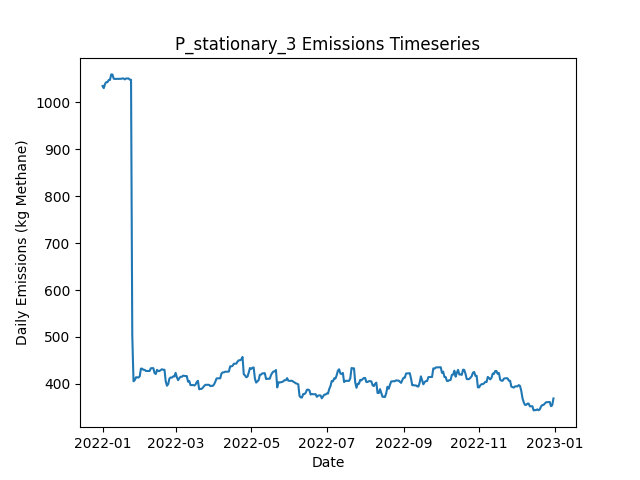

The data file committed next to this chart (first rows):
Date, Daily Emissions (Kg Methane), Daily Mitigable Emissions (Kg Methane), Daily Non-Mitigable Emissions (Kg Methan…, Daily Cost ($), Active Leaks, New Leaks, Leaks Repaired, Leaks Naturally Repaired, Leaks Tagged, Daily Repair Cost ($), Daily Natural Repair Cost ($), stationary Deployment Cost ($), stationary Sites flagged for Follow-Up, stationary Leaks tagged for repair, stationary Sites Visited, stationary Travel Time (Minutes), stationary Survey Time (Minutes), OGI_FU Deployment Cost ($), OGI_FU Sites flagged for Follow-Up, OGI_FU Leaks tagged for repair, OGI_FU Sites Visited, OGI_FU Travel Time (Minutes), OGI_FU Survey Time (Minutes)
2022-01-01, 1035, 675, 360, 6030, 365, 365, 0, 0, 0.00000, 0.00000, 0.00000, 6030, 0, , 10, 0, 0, 0.00000, , 0, 0, 0, 0
2022-01-02, 1031, 670.6, 360, 30, 364, 1, 0, 2, 0.00000, 0.00000, 400, 30, 0, , 10, 0, 0, 0.00000, , 0, 0, 0, 0
2022-01-03, 1039, 670.6, 368.9, 30, 365, 1, 0, 0, 0.00000, 0.00000, 0.00000, 30, 0, , 10, 0, 0, 0.00000, , 0, 0, 0, 0
2022-01-04, 1043, 664.5, 378.7, 30, 367, 3, 0, 1, 0.00000, 0.00000, 200, 30, 0, , 10, 0, 0, 0.00000, , 0, 0, 0, 0
2022-01-05, 1043, 664.5, 378.7, 30, 367, 0, 0, 0, 0.00000, 0.00000, 0.00000, 30, 0, , 10, 0, 0, 0.00000, , 0, 0, 0, 0
2022-01-06, 1048, 669.2, 378.7, 30, 369, 2, 0, 0, 0.00000, 0.00000, 0.00000, 30, 0, , 10, 0, 0, 0.00000, , 0, 0, 0, 0
2022-01-07, 1048, 669.2, 378.7, 30, 369, 0, 0, 0, 0.00000, 0.00000, 0.00000, 30, 0, , 10, 0, 0, 0.00000, , 0, 0, 0, 0
2022-01-08, 1060, 672.1, 387.7, 30, 372, 3, 0, 0, 0.00000, 0.00000, 0.00000, 30, 0, , 10, 0, 0, 0.00000, , 0, 0, 0, 0
2022-01-09, 1060, 671.9, 387.7, 30, 371, 0, 0, 1, 0.00000, 0.00000, 200, 30, 0, , 10, 0, 0, 0.00000, , 0, 0, 0, 0
2022-01-10, 1051, 671.9, 378.7, 3030, 370, 0, 0, 0, 185, 0.00000, 0.00000, 30, 10, , 10, 0, 0, 3000, , 185, 9, 360, 1080
2022-01-11, 1050, 671.9, 378.3, 530, 369, 0, 0, 0, 26, 0.00000, 0.00000, 30, 0, , 10, 0, 0, 500, , 26, 1, 30, 120
2022-01-12, 1050, 671.9, 378.3, 30, 369, 0, 0, 0, 0.00000, 0.00000, 0.00000, 30, 0, , 10, 0, 0, 0.00000, , 0, 0, 0, 0
2022-01-13, 1050, 671.9, 378.3, 30, 369, 0, 0, 0, 0.00000, 0.00000, 0.00000, 30, 0, , 10, 0, 0, 0.00000, , 0, 0, 0, 0
2022-01-14, 1050, 671.9, 378.3, 30, 369, 0, 0, 0, 0.00000, 0.00000, 0.00000, 30, 0, , 10, 0, 0, 0.00000, , 0, 0, 0, 0
2022-01-15, 1050, 671.9, 378.3, 30, 369, 0, 0, 0, 0.00000, 0.00000, 0.00000, 30, 0, , 10, 0, 0, 0.00000, , 0, 0, 0, 0
2022-01-16, 1050, 672.1, 378.3, 30, 370, 1, 0, 0, 0.00000, 0.00000, 0.00000, 30, 0, , 10, 0, 0, 0.00000, , 0, 0, 0, 0
2022-01-17, 1051, 674.8, 376.3, 30, 370, 1, 0, 0, 0.00000, 0.00000, 0.00000, 30, 0, , 10, 0, 0, 0.00000, , 0, 0, 0, 0
2022-01-18, 1051, 674.8, 376.3, 30, 370, 0, 0, 0, 0.00000, 0.00000, 0.00000, 30, 0, , 10, 0, 0, 0.00000, , 0, 0, 0, 0
2022-01-19, 1049, 674.8, 374.4, 3030, 369, 0, 0, 0, 184, 0.00000, 0.00000, 30, 10, , 10, 0, 0, 3000, , 184, 9, 360, 1080
2022-01-20, 1051, 674.8, 376.3, 530, 370, 1, 0, 0, 26, 0.00000, 0.00000, 30, 0, , 10, 0, 0, 500, , 26, 1, 30, 120
2022-01-21, 1051, 674.8, 376.3, 30, 370, 0, 0, 0, 0.00000, 0.00000, 0.00000, 30, 0, , 10, 0, 0, 0.00000, , 0, 0, 0, 0
2022-01-22, 1051, 674.8, 376.3, 30, 370, 0, 0, 0, 0.00000, 0.00000, 0.00000, 30, 0, , 10, 0, 0, 0.00000, , 0, 0, 0, 0
2022-01-23, 1048, 674.8, 373.7, 30, 368, 0, 0, 0, 0.00000, 0.00000, 0.00000, 30, 0, , 10, 0, 0, 0.00000, , 0, 0, 0, 0
2022-01-24, 1048, 674.8, 373.7, 30, 368, 0, 0, 0, 0.00000, 0.00000, 0.00000, 30, 0, , 10, 0, 0, 0.00000, , 0, 0, 0, 0
2022-01-25, 503.3, 120.7, 382.6, 31830, 210, 2, 159, 1, 0.00000, 31800, 200, 30, 0, , 10, 0, 0, 0.00000, , 0, 0, 0, 0
2022-01-26, 405.6, 23.02, 382.6, 4630, 187, 0, 23, 0, 0.00000, 4600, 0.00000, 30, 0, , 10, 0, 0, 0.00000, , 0, 0, 0, 0
2022-01-27, 408.1, 25.7, 382.4, 30, 187, 1, 0, 0, 0.00000, 0.00000, 0.00000, 30, 0, , 10, 0, 0, 0.00000, , 0, 0, 0, 0
2022-01-28, 414.1, 31.73, 382.4, 3030, 188, 1, 0, 0, 40, 0.00000, 0.00000, 30, 10, , 10, 0, 0, 3000, , 40, 9, 360, 1080
2022-01-29, 414.1, 31.73, 382.4, 530, 188, 0, 0, 0, 5, 0.00000, 0.00000, 30, 0, , 10, 0, 0, 500, , 5, 1, 30, 120
2022-01-30, 413.5, 31.51, 381.9, 30, 186, 0, 0, 1, 0.00000, 0.00000, 200, 30, 0, , 10, 0, 0, 0.00000, , 0, 0, 0, 0
2022-01-31, 416.1, 34.19, 381.9, 30, 187, 1, 0, 0, 0.00000, 0.00000, 0.00000, 30, 0, , 10, 0, 0, 0.00000, , 0, 0, 0, 0
2022-02-01, 432.7, 50.72, 381.9, 30, 189, 2, 0, 0, 0.00000, 0.00000, 0.00000, 30, 0, , 10, 0, 0, 0.00000, , 0, 0, 0, 0
2022-02-02, 432.4, 51.17, 381.3, 30, 189, 1, 0, 0, 0.00000, 0.00000, 0.00000, 30, 0, , 10, 0, 0, 0.00000, , 0, 0, 0, 0
2022-02-03, 430, 48.71, 381.3, 230, 189, 1, 1, 0, 0.00000, 200, 0.00000, 30, 0, , 10, 0, 0, 0.00000, , 0, 0, 0, 0
2022-02-04, 430, 48.71, 381.3, 30, 189, 0, 0, 0, 0.00000, 0.00000, 0.00000, 30, 0, , 10, 0, 0, 0.00000, , 0, 0, 0, 0
2022-02-05, 427.6, 48.71, 378.9, 30, 187, 0, 0, 0, 0.00000, 0.00000, 0.00000, 30, 0, , 10, 0, 0, 0.00000, , 0, 0, 0, 0
2022-02-06, 427.6, 48.71, 378.9, 3030, 187, 0, 0, 0, 42, 0.00000, 0.00000, 30, 10, , 10, 0, 0, 3000, , 42, 9, 360, 1080
2022-02-07, 427.6, 48.71, 378.9, 530, 187, 0, 0, 0, 5, 0.00000, 0.00000, 30, 0, , 10, 0, 0, 500, , 5, 1, 30, 120
2022-02-08, 427.6, 48.71, 378.9, 30, 187, 0, 0, 0, 0.00000, 0.00000, 0.00000, 30, 0, , 10, 0, 0, 0.00000, , 0, 0, 0, 0
2022-02-09, 433.4, 54.52, 378.9, 30, 187, 1, 0, 1, 0.00000, 0.00000, 200, 30, 0, , 10, 0, 0, 0.00000, , 0, 0, 0, 0
2022-02-10, 433.6, 54.75, 378.9, 30, 188, 1, 0, 0, 0.00000, 0.00000, 0.00000, 30, 0, , 10, 0, 0, 0.00000, , 0, 0, 0, 0
2022-02-11, 433.6, 54.75, 378.9, 30, 188, 0, 0, 0, 0.00000, 0.00000, 0.00000, 30, 0, , 10, 0, 0, 0.00000, , 0, 0, 0, 0
2022-02-12, 422.9, 46.03, 376.9, 430, 185, 0, 2, 0, 0.00000, 400, 0.00000, 30, 0, , 10, 0, 0, 0.00000, , 0, 0, 0, 0
2022-02-13, 421.2, 46.25, 374.9, 30, 185, 1, 0, 0, 0.00000, 0.00000, 0.00000, 30, 0, , 10, 0, 0, 0.00000, , 0, 0, 0, 0
2022-02-14, 429.9, 54.97, 374.9, 30, 187, 2, 0, 0, 0.00000, 0.00000, 0.00000, 30, 0, , 10, 0, 0, 0.00000, , 0, 0, 0, 0
2022-02-15, 427.4, 60.33, 367.1, 3030, 189, 3, 0, 0, 43, 0.00000, 0.00000, 30, 10, , 10, 0, 0, 3000, , 43, 9, 360, 1080
2022-02-16, 427.4, 60.33, 367.1, 530, 189, 0, 0, 0, 6, 0.00000, 0.00000, 30, 0, , 10, 0, 0, 500, , 6, 1, 30, 120
2022-02-17, 429.7, 61.9, 367.8, 30, 191, 2, 0, 0, 0.00000, 0.00000, 0.00000, 30, 0, , 10, 0, 0, 0.00000, , 0, 0, 0, 0
2022-02-18, 431.2, 63.46, 367.8, 30, 192, 1, 0, 0, 0.00000, 0.00000, 0.00000, 30, 0, , 10, 0, 0, 0.00000, , 0, 0, 0, 0
2022-02-19, 430.1, 63.01, 367.1, 30, 190, 0, 0, 1, 0.00000, 0.00000, 200, 30, 0, , 10, 0, 0, 0.00000, , 0, 0, 0, 0
2022-02-20, 430.1, 63.01, 367.1, 30, 190, 0, 0, 0, 0.00000, 0.00000, 0.00000, 30, 0, , 10, 0, 0, 0.00000, , 0, 0, 0, 0
2022-02-21, 405.3, 46.48, 358.8, 630, 187, 1, 3, 0, 0.00000, 600, 0.00000, 30, 0, , 10, 0, 0, 0.00000, , 0, 0, 0, 0
2022-02-22, 396.1, 46.25, 349.9, 30, 185, 0, 0, 1, 0.00000, 0.00000, 200, 30, 0, , 10, 0, 0, 0.00000, , 0, 0, 0, 0
2022-02-23, 399.7, 49.16, 350.6, 30, 188, 3, 0, 0, 0.00000, 0.00000, 0.00000, 30, 0, , 10, 0, 0, 0.00000, , 0, 0, 0, 0
2022-02-24, 411.3, 51.84, 359.5, 3030, 190, 2, 0, 0, 47, 0.00000, 0.00000, 30, 10, , 10, 0, 0, 3000, , 47, 9, 360, 1080
2022-02-25, 413.8, 54.3, 359.5, 530, 190, 1, 0, 1, 5, 0.00000, 200, 30, 0, , 10, 0, 0, 500, , 5, 1, 30, 120
2022-02-26, 413.3, 53.85, 359.5, 30, 189, 0, 0, 1, 0.00000, 0.00000, 200, 30, 0, , 10, 0, 0, 0.00000, , 0, 0, 0, 0
2022-02-27, 415.8, 56.31, 359.5, 30, 189, 1, 0, 1, 0.00000, 0.00000, 200, 30, 0, , 10, 0, 0, 0.00000, , 0, 0, 0, 0
2022-02-28, 415.8, 56.31, 359.5, 30, 189, 0, 0, 0, 0.00000, 0.00000, 0.00000, 30, 0, , 10, 0, 0, 0.00000, , 0, 0, 0, 0
2022-03-01, 423.6, 64.13, 359.5, 30, 189, 1, 0, 1, 0.00000, 0.00000, 200, 30, 0, , 10, 0, 0, 0.00000, , 0, 0, 0, 0
... 305 more rows
